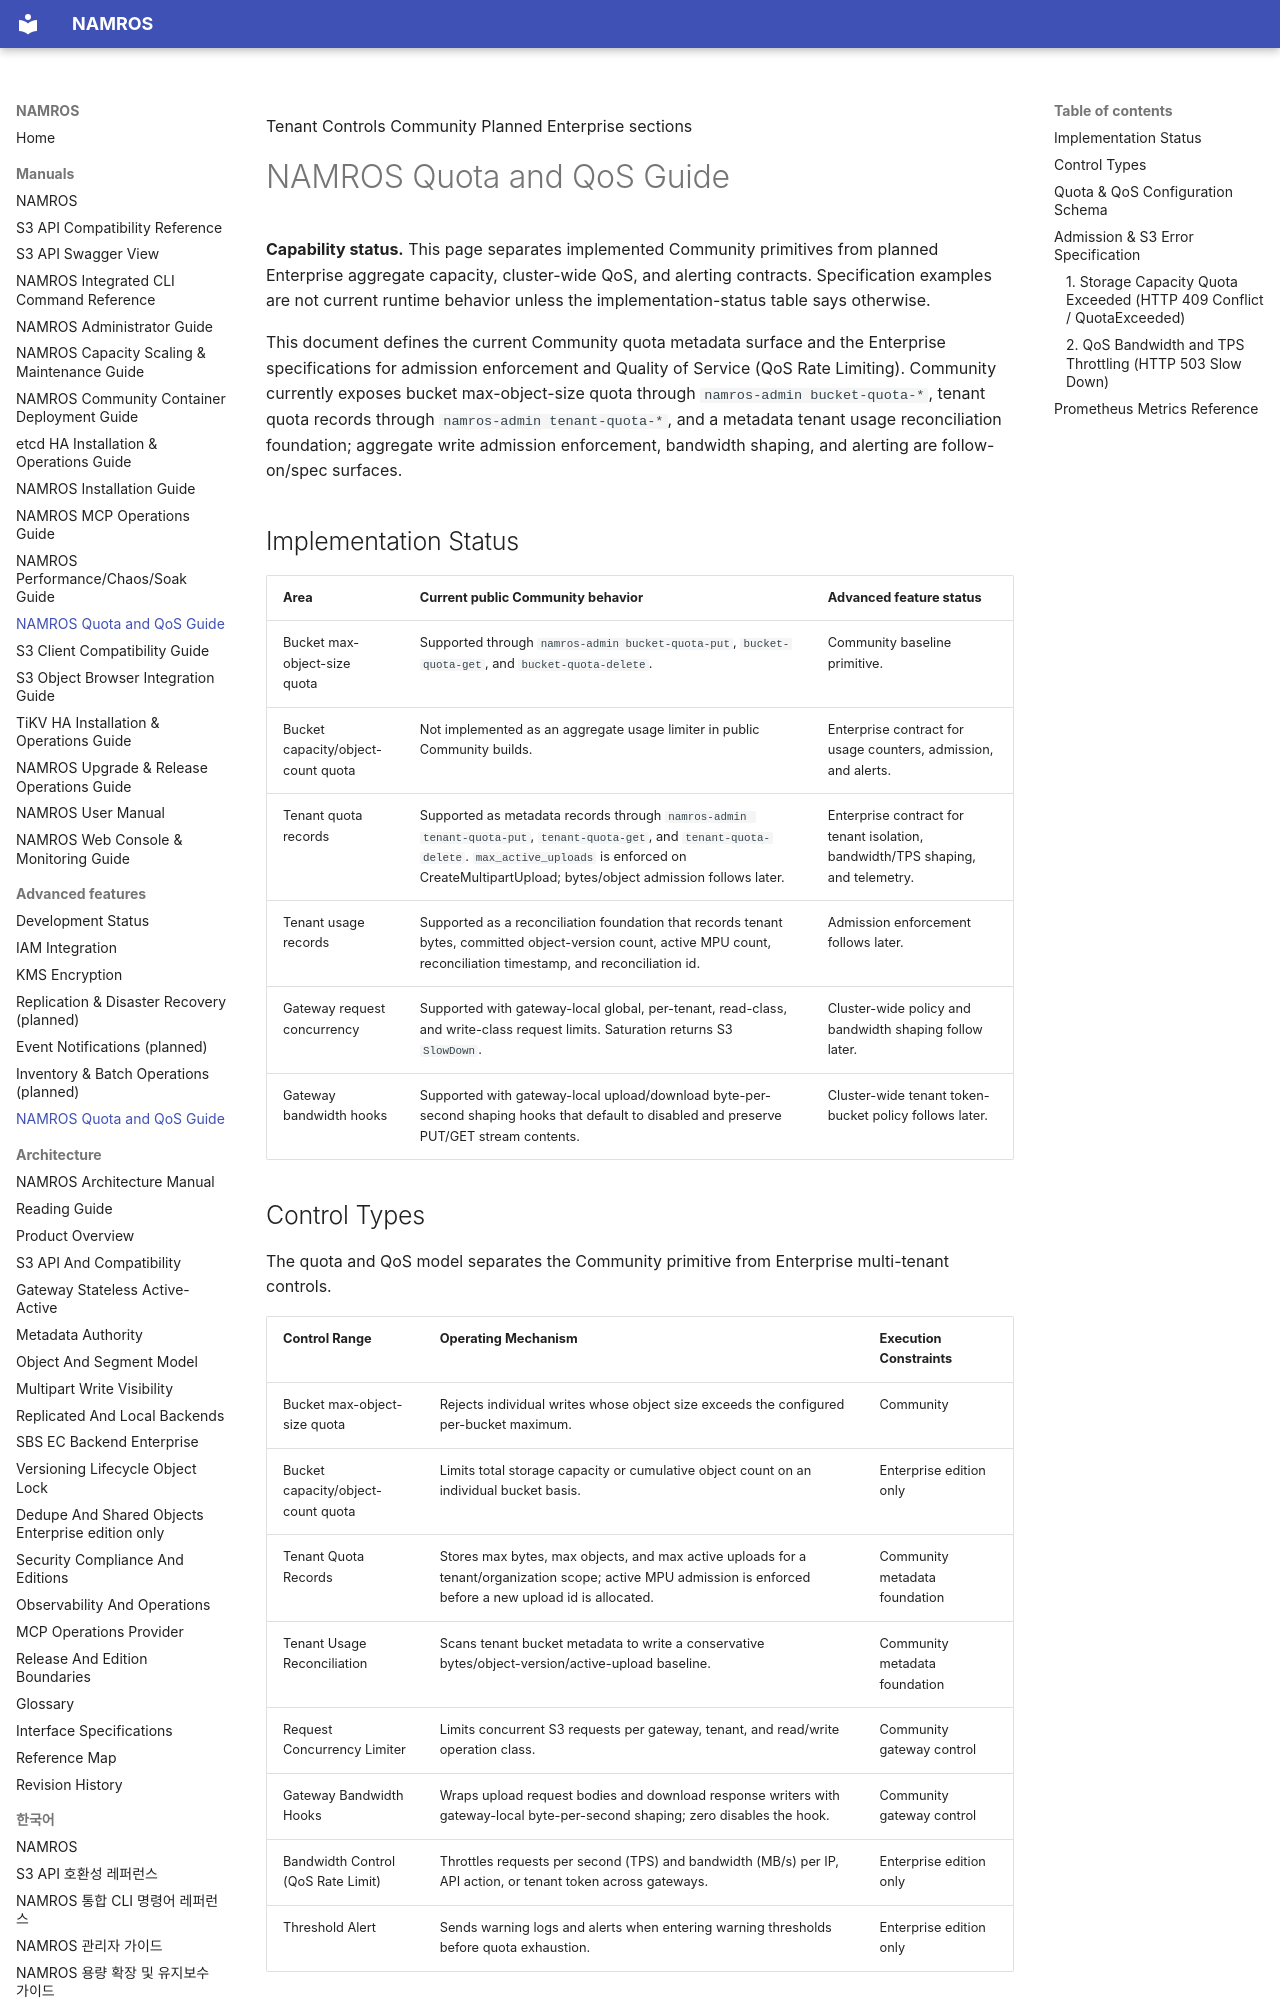

repository: nosway/namros · page: manuals/quota-qos-guide/index.html · generator: mkdocs

Tenant Controls <span class="badge">Community</span> <span class="badge planned">Planned Enterprise sections</span>

# NAMROS Quota and QoS Guide

<div class="note" markdown="1">

**Capability status.** This page separates implemented Community primitives
from planned Enterprise aggregate capacity, cluster-wide QoS, and alerting
contracts. Specification examples are not current runtime behavior unless the
implementation-status table says otherwise.

</div>

<div class="summary" markdown="1">

This document defines the current Community quota metadata surface and the Enterprise specifications for admission enforcement and Quality of Service (QoS Rate Limiting). Community currently exposes bucket max-object-size quota through `namros-admin bucket-quota-*`, tenant quota records through `namros-admin tenant-quota-*`, and a metadata tenant usage reconciliation foundation; aggregate write admission enforcement, bandwidth shaping, and alerting are follow-on/spec surfaces.

</div>

## Implementation Status

| Area | Current public Community behavior | Advanced feature status |
| --- | --- | --- |
| Bucket max-object-size quota | Supported through `namros-admin bucket-quota-put`, `bucket-quota-get`, and `bucket-quota-delete`. | Community baseline primitive. |
| Bucket capacity/object-count quota | Not implemented as an aggregate usage limiter in public Community builds. | Enterprise contract for usage counters, admission, and alerts. |
| Tenant quota records | Supported as metadata records through `namros-admin tenant-quota-put`, `tenant-quota-get`, and `tenant-quota-delete`. `max_active_uploads` is enforced on CreateMultipartUpload; bytes/object admission follows later. | Enterprise contract for tenant isolation, bandwidth/TPS shaping, and telemetry. |
| Tenant usage records | Supported as a reconciliation foundation that records tenant bytes, committed object-version count, active MPU count, reconciliation timestamp, and reconciliation id. | Admission enforcement follows later. |
| Gateway request concurrency | Supported with gateway-local global, per-tenant, read-class, and write-class request limits. Saturation returns S3 `SlowDown`. | Cluster-wide policy and bandwidth shaping follow later. |
| Gateway bandwidth hooks | Supported with gateway-local upload/download byte-per-second shaping hooks that default to disabled and preserve PUT/GET stream contents. | Cluster-wide tenant token-bucket policy follows later. |
